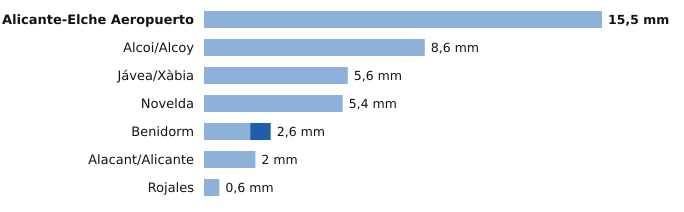

Values plotted in this chart, from the file beside it:
estacion, provincia, indicativo, mm_6_dias_anteriores, mm_hoy, mm_7_dias, horas_de_hoy
Alicante-Elche Aeropuerto, Alicante, 8019, 15.5, 0.0, 15.5, 3
Alcoi/Alcoy, Alicante, 8059C, 8.6, 0.0, 8.6, 3
Jávea/Xàbia, Alicante, 8050X, 5.6, 0.0, 5.6, 3
Novelda, Alicante, 8013X, 5.4, 0.0, 5.4, 1
Benidorm, Alicante, 8036Y, 1.8, 0.8, 2.6, 2
Alacant/Alicante, Alicante, 8025, 2.0, 0.0, 2.0, 3
Rojales, Alicante, 7261X, 0.6, 0.0, 0.6, 2
